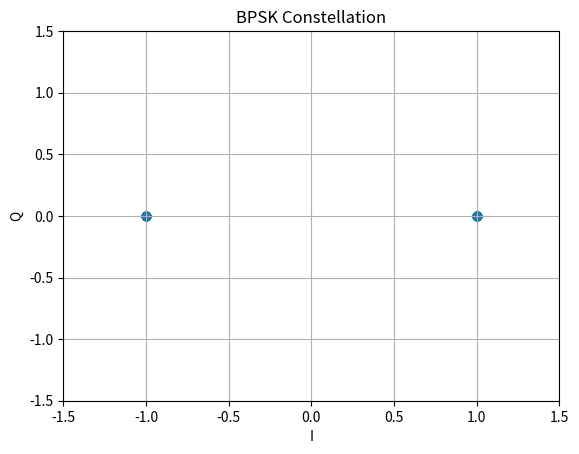

Recreate this plot in Python.
import numpy as np
import matplotlib.pyplot as plt

np.random.seed(42)

# Number of bits
num_bits = 100

# Random bits: 0 or 1
bits = np.random.randint(0, 2, num_bits)

# BPSK mapping
symbols = 2 * bits - 1

# Plot constellation
plt.scatter(
    symbols,
    np.zeros_like(symbols),
    alpha=0.7
)

plt.xlabel("I")
plt.ylabel("Q")
plt.title("BPSK Constellation")

plt.xlim(-1.5, 1.5)
plt.ylim(-1.5, 1.5)

plt.grid()
plt.show()

print("First 20 bits:")
print(bits[:20])

print("First 20 symbols:")
print(symbols[:20])
